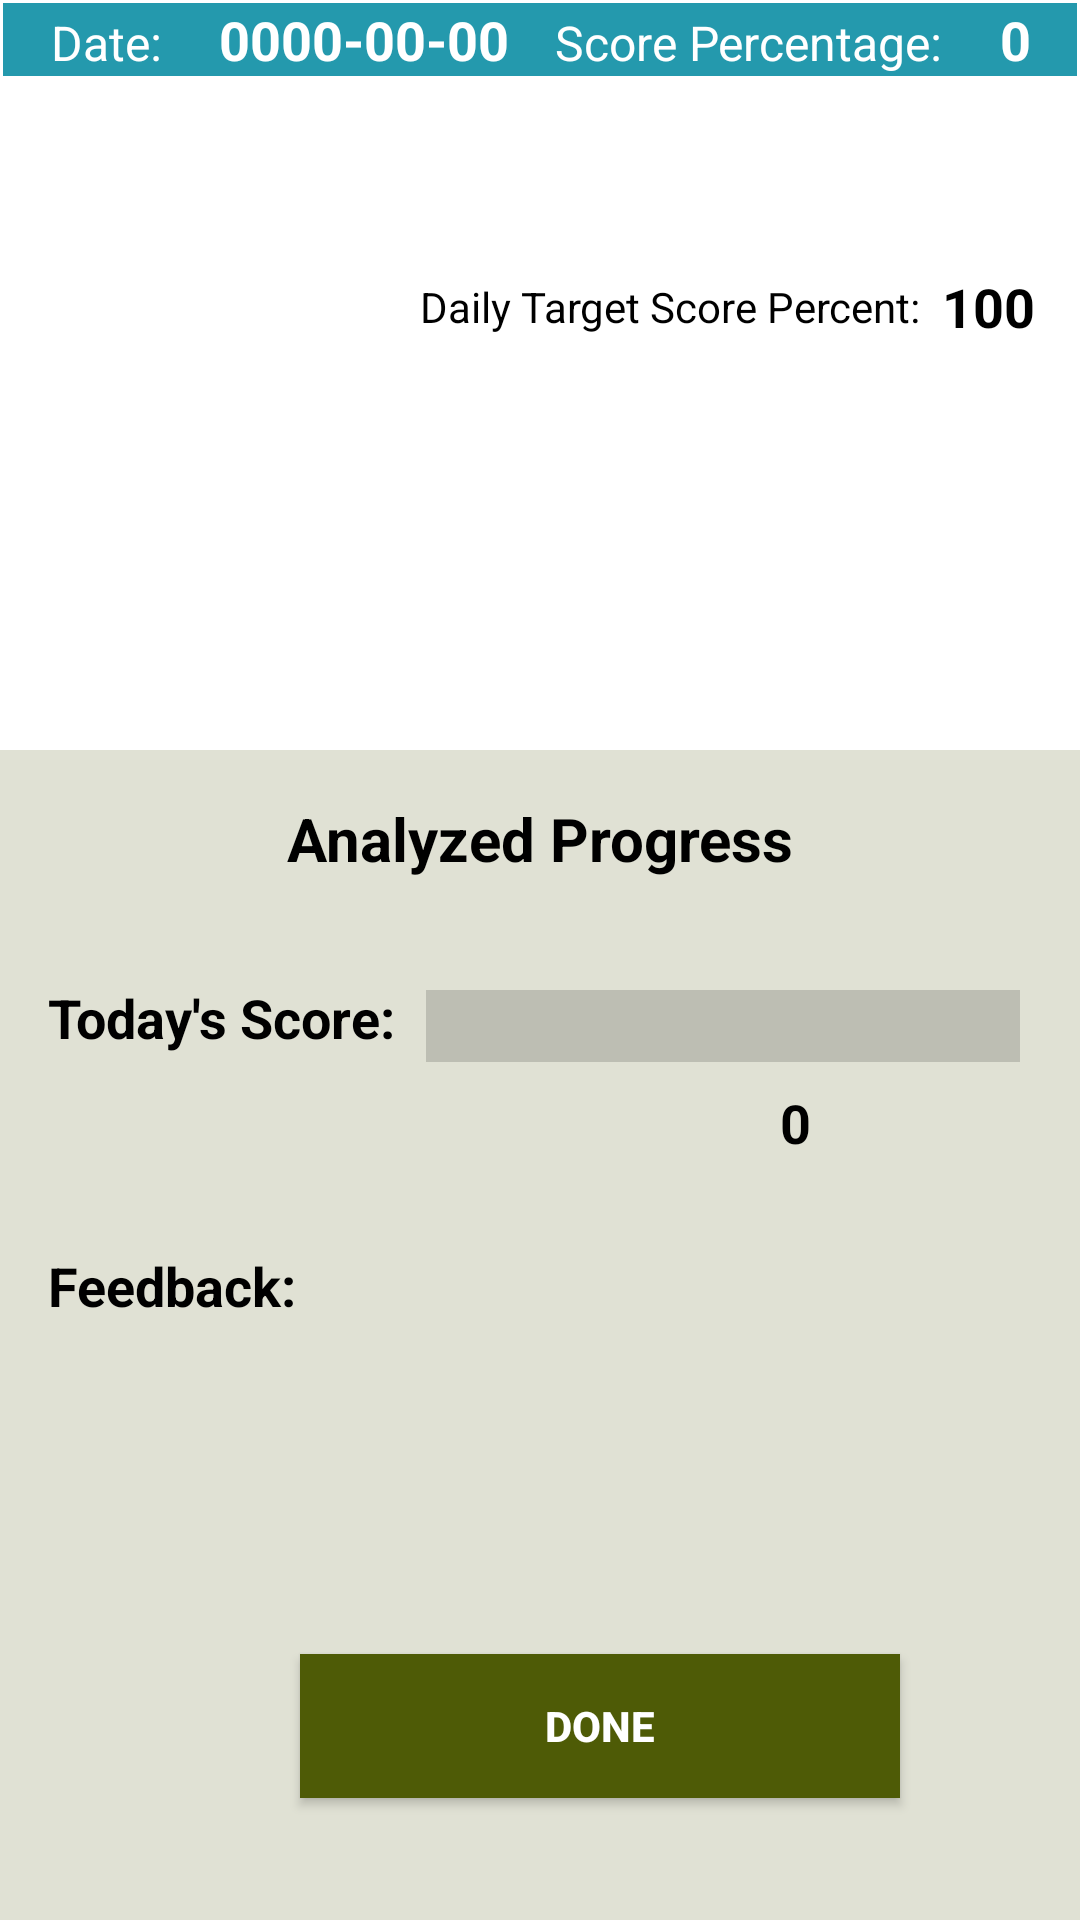

The Android layout XML behind this screen, and the referenced resources:
<!-- AndroidManifest.xml: application theme Theme.Recallify -->
<!-- res/layout/activity_analyze_progress12.xml -->
<?xml version="1.0" encoding="utf-8"?>
<androidx.constraintlayout.widget.ConstraintLayout xmlns:android="http://schemas.android.com/apk/res/android"
    xmlns:app="http://schemas.android.com/apk/res-auto"
    xmlns:tools="http://schemas.android.com/tools"
    android:layout_width="match_parent"
    android:layout_height="match_parent"
    tools:context=".view.ui.feature.application.sidequest.AnalyzeProgressActivity">

    <LinearLayout
        android:id="@+id/linearLayoutInfo"
        android:layout_width="match_parent"
        android:layout_height="wrap_content"
        android:layout_marginStart="1dp"
        android:layout_marginTop="1dp"
        android:layout_marginEnd="1dp"
        android:background="@color/light_Primary"
        android:orientation="horizontal"
        app:layout_constraintEnd_toEndOf="parent"
        app:layout_constraintStart_toStartOf="parent"
        app:layout_constraintTop_toTopOf="parent">

        <TextView
            android:id="@+id/dateTextView"
            android:layout_width="wrap_content"
            android:layout_height="wrap_content"
            android:layout_marginStart="16dp"
            android:layout_weight="1"
            android:text="Date: "
            android:textColor="@color/light_onPrimary"
            android:textSize="16sp"
            tools:ignore="HardcodedText" />

        <TextView
            android:id="@+id/dateTextViewValue"
            android:layout_width="wrap_content"
            android:layout_height="wrap_content"
            android:layout_weight="1"
            android:text="0000-00-00"
            android:textColor="@color/light_onPrimary"
            android:textSize="18sp"
            android:textStyle="bold"
            tools:ignore="HardcodedText" />

        <TextView
            android:id="@+id/totalScoreTextView"
            android:layout_width="wrap_content"
            android:layout_height="wrap_content"
            android:layout_weight="1"
            android:text="Score Percentage: "
            android:textColor="@color/light_onPrimary"
            android:textSize="16sp"
            tools:ignore="HardcodedText" />

        <TextView
            android:id="@+id/totalScoreTextViewValue"
            android:layout_width="wrap_content"
            android:layout_height="wrap_content"
            android:layout_weight="1"
            android:text="0"
            android:textColor="@color/light_onPrimary"
            android:textSize="18sp"
            android:textStyle="bold"
            tools:ignore="HardcodedText" />

    </LinearLayout>

    <LinearLayout
        android:id="@+id/linearLayoutTargetPlay"
        android:layout_width="match_parent"
        android:layout_height="wrap_content"
        android:layout_marginStart="140dp"
        android:layout_marginTop="90dp"
        android:layout_marginEnd="8dp"
        android:orientation="horizontal"

        app:layout_constraintEnd_toEndOf="parent"
        app:layout_constraintStart_toStartOf="parent"
        app:layout_constraintTop_toTopOf="parent">

        <TextView
            android:id="@+id/targetScoreTextView"
            android:layout_width="wrap_content"
            android:layout_height="wrap_content"
            android:layout_weight="1"
            android:layout_gravity="center"
            android:autoSizeTextType="uniform"
            android:lines="1"
            android:text="Daily Target Score Percent:"
            android:textColor="@color/black"
            tools:ignore="HardcodedText,UnusedAttribute" />

        <TextView
            android:id="@+id/targetScoreTextViewValue"
            android:layout_width="wrap_content"
            android:layout_height="wrap_content"
            android:layout_weight="1"
            android:autoSizeTextType="uniform"
            android:lines="1"
            android:text="100"
            android:textColor="@color/black"
            android:textSize="18sp"
            android:textStyle="bold"
            tools:ignore="HardcodedText,UnusedAttribute" />

    </LinearLayout>

    <LinearLayout
        android:layout_width="match_parent"
        android:layout_height="match_parent"
        android:layout_marginTop="250dp"
        android:background="@color/dark_Secondary"
        android:orientation="vertical"

        app:layout_constraintEnd_toEndOf="parent"
        app:layout_constraintStart_toStartOf="parent">

        <TextView
            android:id="@+id/progressTextView"
            android:layout_width="match_parent"
            android:layout_height="wrap_content"
            android:layout_margin="16dp"
            android:layout_marginTop="16dp"
            android:gravity="center"
            android:text="Analyzed Progress"
            android:textColor="@color/black"
            android:textSize="20sp"
            android:textStyle="bold"
            tools:ignore="HardcodedText" />

        <LinearLayout
            android:id="@+id/linearLayoutTodayScore"
            android:layout_width="match_parent"
            android:layout_height="wrap_content"
            android:layout_marginStart="16dp"
            android:layout_marginTop="18dp"
            android:layout_marginEnd="16dp"
            android:orientation="horizontal"

            app:layout_constraintEnd_toEndOf="parent"
            app:layout_constraintStart_toStartOf="parent"
            app:layout_constraintTop_toTopOf="parent">

            <TextView
                android:id="@+id/todayScoreTextView"
                android:layout_width="wrap_content"
                android:layout_height="wrap_content"
                android:text="Today's Score: "
                android:textColor="@color/black"
                android:textSize="18sp"
                android:textStyle="bold"
                tools:ignore="HardcodedText" />

            <LinearLayout
                android:id="@+id/linearLayoutProgressBar"
                android:layout_width="match_parent"
                android:layout_height="wrap_content"
                android:layout_marginStart="4dp"
                android:layout_marginTop="0dp"
                android:layout_marginEnd="4dp"
                android:orientation="vertical"

                app:layout_constraintEnd_toEndOf="parent"
                app:layout_constraintStart_toStartOf="parent"
                app:layout_constraintTop_toTopOf="parent">

                <ProgressBar
                    android:id="@+id/progressBar"
                    style="?android:attr/progressBarStyleHorizontal"
                    android:layout_width="230dp"
                    android:layout_height="20dp"
                    android:layout_marginStart="2dp"
                    android:layout_marginTop="5dp"
                    android:labelFor="@+id/txt"
                    android:scaleY="6"
                    app:layout_constraintStart_toStartOf="parent"
                    app:layout_constraintTop_toTopOf="parent" />

                <TextView
                    android:id="@+id/percent_show"
                    android:layout_width="wrap_content"
                    android:layout_height="wrap_content"
                    android:layout_marginStart="120dp"
                    android:layout_marginTop="10dp"
                    android:autoSizeTextType="uniform"
                    android:text="0"
                    android:textColor="@color/black"
                    android:textSize="18sp"
                    android:textStyle="bold"
                    tools:ignore="HardcodedText,UnusedAttribute">

                </TextView>
            </LinearLayout>
        </LinearLayout>


        <LinearLayout
            android:id="@+id/linearLayoutFeedbackTodayScore"
            android:layout_width="match_parent"
            android:layout_height="45dp"
            android:layout_marginStart="16dp"
            android:layout_marginTop="30dp"
            android:layout_marginEnd="16dp"
            android:orientation="horizontal"

            app:layout_constraintEnd_toEndOf="parent"
            app:layout_constraintStart_toStartOf="parent"
            app:layout_constraintTop_toTopOf="parent">

            <TextView
                android:id="@+id/todayScoreFeedbackTextView"
                android:layout_width="wrap_content"
                android:layout_height="wrap_content"
                android:text="Feedback: "
                android:textColor="@color/black"
                android:textSize="18sp"
                android:textStyle="bold"
                tools:ignore="HardcodedText" />

            <TextView
                android:id="@+id/todayScoreFeedbackViewValue"
                android:layout_width="wrap_content"
                android:layout_height="wrap_content"
                android:layout_weight="1"
                android:textColor="@color/black"
                android:textSize="17sp"
                tools:ignore="InefficientWeight" />

        </LinearLayout>

        <androidx.appcompat.widget.AppCompatButton
            android:id="@+id/buttonDone"
            android:layout_width="200dp"
            android:layout_height="48dp"
            android:layout_marginStart="100dp"
            android:layout_marginTop="90dp"
            android:background="@color/dark_SecondaryVariant"
            android:text="Done"

            android:textStyle="bold"
            android:textColor="@color/light_onPrimary"
            tools:ignore="HardcodedText" />

    </LinearLayout>

</androidx.constraintlayout.widget.ConstraintLayout>
<!-- resources referenced by this layout -->
<resources>
  <color name="black">#FF000000</color>
  <color name="dark_Secondary">#FFE0E1D4</color>
  <color name="dark_SecondaryVariant">#FF4E5B06</color>
  <color name="light_Primary">#FF2499AD</color>
  <color name="light_onPrimary">#FFFFFFFF</color>
  <style name="Theme.Recallify" parent="Theme.MaterialComponents.DayNight.NoActionBar">
  
          
          <item name="colorPrimary">@color/light_Primary</item>
          <item name="colorPrimaryVariant">@color/light_PrimaryVariant</item>
          <item name="colorOnPrimary">@color/light_onPrimary</item>
  
          
          <item name="colorSecondary">@color/light_Secondary</item>
          <item name="colorSecondaryVariant">@color/light_SecondaryVariant</item>
          <item name="colorOnSecondary">@color/light_onSecondary</item>
  
          
          <item name="background">@color/light_Background</item>
          <item name="colorOnBackground">@color/light_onBackground</item>
  
          
          <item name="colorSurface">@color/light_Surface</item>
          <item name="colorOnSurface">@color/light_onSurface</item>
  
          
          <item name="colorError">@color/light_Error</item>
          <item name="colorOnError">@color/light_onError</item>
  
          
          <item name="android:statusBarColor">@color/light_Surface</item>
          
      </style>
  <color name="light_PrimaryVariant">#FF176269</color>
  <color name="light_Secondary">#FFD4B989</color>
  <color name="light_SecondaryVariant">#FFC08B32</color>
  <color name="light_onSecondary">#FF000000</color>
  <color name="light_Background">#FFFFFFFF</color>
  <color name="light_onBackground">#FF000000</color>
  <color name="light_Surface">#FFE1F7FC</color>
  <color name="light_onSurface">#FF000000</color>
  <color name="light_Error">#FFB00020</color>
  <color name="light_onError">#FFFFFFFF</color>
</resources>
